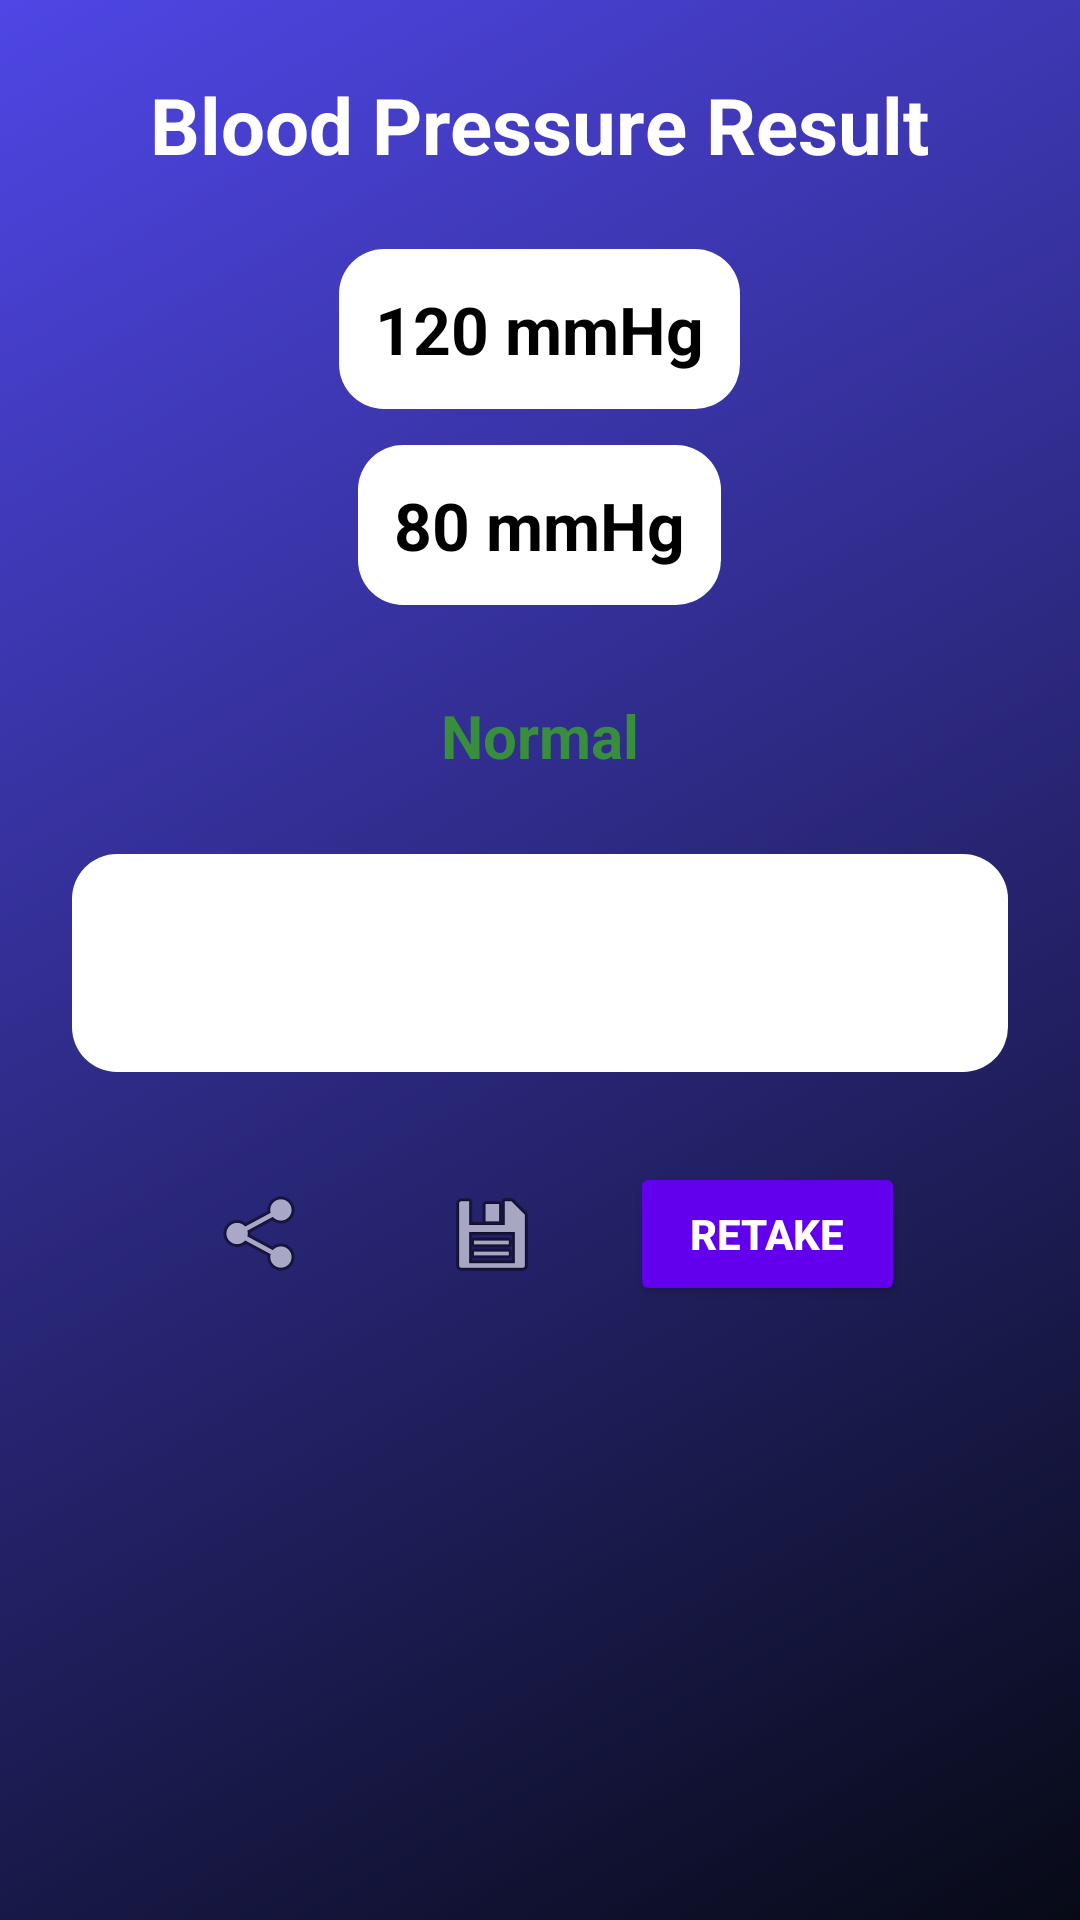

Write the Android layout XML for this screen, with the resource values it uses.
<!-- AndroidManifest.xml: application theme AppTheme -->
<!-- res/layout/activity_blood_pressure_result.xml -->
<?xml version="1.0" encoding="utf-8"?>
<ScrollView xmlns:android="http://schemas.android.com/apk/res/android"
    android:layout_width="match_parent"
    android:layout_height="match_parent"
    android:background="@drawable/gradient_anim"
    android:padding="24dp">

    <LinearLayout
        android:orientation="vertical"
        android:gravity="center_horizontal"
        android:layout_width="match_parent"
        android:layout_height="wrap_content">

        
        <TextView
            android:id="@+id/BP_title"
            android:layout_width="wrap_content"
            android:layout_height="wrap_content"
            android:text="Blood Pressure Result"
            android:textSize="26sp"
            android:textStyle="bold"
            android:textColor="@android:color/white"
            android:layout_marginBottom="24dp" />

        
        <TextView
            android:id="@+id/BP_systolic"
            android:layout_width="wrap_content"
            android:layout_height="wrap_content"
            android:text="120 mmHg"
            android:textSize="22sp"
            android:textStyle="bold"
            android:textColor="@android:color/black"
            android:background="@drawable/textinputborder"
            android:padding="12dp"
            android:layout_marginBottom="12dp" />

        
        <TextView
            android:id="@+id/BP_diastolic"
            android:layout_width="wrap_content"
            android:layout_height="wrap_content"
            android:text="80 mmHg"
            android:textSize="22sp"
            android:textStyle="bold"
            android:textColor="@android:color/black"
            android:background="@drawable/textinputborder"
            android:padding="12dp"
            android:layout_marginBottom="20dp" />

        
        <TextView
            android:id="@+id/BP_category"
            android:layout_width="wrap_content"
            android:layout_height="wrap_content"
            android:text="Normal"
            android:textSize="20sp"
            android:textStyle="bold"
            android:textColor="#388E3C"
            android:padding="10dp"
            android:layout_marginBottom="16dp" />

        
        <TextView
            android:id="@+id/BP_advice"
            android:layout_width="match_parent"
            android:layout_height="wrap_content"
            android:text="Maintain a healthy lifestyle and regular checkups."
            android:textSize="16sp"
            android:textColor="@android:color/white"
            android:gravity="center"
            android:padding="16dp"
            android:background="@drawable/textinputborder"
            android:layout_marginBottom="24dp" />

        
        <LinearLayout
            android:layout_width="wrap_content"
            android:layout_height="wrap_content"
            android:orientation="horizontal"
            android:gravity="center">

            
            <ImageButton
                android:id="@+id/SendBP"
                android:layout_width="60dp"
                android:layout_height="60dp"
                android:background="@android:color/transparent"
                android:src="@android:drawable/ic_menu_share"
                android:contentDescription="Share Blood Pressure"
                android:layout_marginEnd="16dp" />

            
            <ImageButton
                android:id="@+id/CopyBP"
                android:layout_width="60dp"
                android:layout_height="60dp"
                android:background="@android:color/transparent"
                android:src="@android:drawable/ic_menu_save"
                android:contentDescription="Copy Blood Pressure"
                android:layout_marginEnd="16dp" />

            
            <Button
                android:id="@+id/RetakeBP"
                android:layout_width="wrap_content"
                android:layout_height="wrap_content"
                android:text="Retake"
                android:textStyle="bold"
                android:backgroundTint="#6200EE"
                android:textColor="@android:color/white"
                android:paddingHorizontal="20dp"
                android:paddingVertical="10dp" />
        </LinearLayout>

        
        <View
            android:layout_width="match_parent"
            android:layout_height="40dp" />

    </LinearLayout>
</ScrollView>
<!-- resources referenced by this layout -->
<resources>
  <!-- drawable gradient_anim (drawable) -->
  <animation-list xmlns:android="http://schemas.android.com/apk/res/android"
      android:oneshot="false">
  
      
      <item
          android:drawable="@drawable/gradient_4"
          android:duration="5000"/>
  
      
      <item
          android:drawable="@drawable/gradient_1"
          android:duration="7000"/>
  
      <item
          android:drawable="@drawable/gradient_2"
          android:duration="7000"/>
  
      <item
          android:drawable="@drawable/gradient_3"
          android:duration="7000"/>
  
  </animation-list>
  <!-- drawable textinputborder (drawable) -->
  <shape xmlns:android="http://schemas.android.com/apk/res/android" android:shape="rectangle" android:padding="10dp">
      <solid android:color="#FFFFFF"/>
      <corners android:radius="15dp"/>
  </shape>
  <style name="AppTheme" parent="Theme.MaterialComponents.DayNight.NoActionBar">
          
          <item name="colorPrimary">@color/colorPrimary</item>
          <item name="colorPrimaryVariant">@color/colorPrimaryDark</item>
          <item name="colorSecondary">@color/colorAccent</item>
  
          
          <item name="android:statusBarColor">@color/statusBarColor</item>
          <item name="android:navigationBarColor">@color/navigationBarColor</item>
  
          
          <item name="android:windowBackground">@color/loginBackground</item>
  
          
          <item name="textInputStyle">@style/GlassTextInput</item>
      </style>
  <!-- drawable gradient_4 (drawable) -->
  <shape xmlns:android="http://schemas.android.com/apk/res/android">
      <gradient
          android:angle="135"
          android:startColor="#070A16"
          android:endColor="#4F46E5"/>
  </shape>
  <!-- drawable gradient_1 (drawable) -->
  <shape xmlns:android="http://schemas.android.com/apk/res/android">
      <gradient
          android:startColor="#0B1020"
          android:endColor="#1A1F3C"
          android:angle="270"/>
  </shape>
  <!-- drawable gradient_2 (drawable) -->
  <shape xmlns:android="http://schemas.android.com/apk/res/android">
      <gradient
          android:startColor="#1A1F3C"
          android:endColor="#3B2C5F"
          android:angle="270"/>
  </shape>
  <!-- drawable gradient_3 (drawable) -->
  <shape xmlns:android="http://schemas.android.com/apk/res/android">
      <gradient
          android:startColor="#3B2C5F"
          android:endColor="#0B1020"
          android:angle="270"/>
  </shape>
  <color name="colorPrimary">#3DDC84</color>
  <color name="colorPrimaryDark">#2B7A57</color>
  <color name="colorAccent">#FF9800</color>
  <color name="statusBarColor">#2B7A57</color>
  <color name="navigationBarColor">#3DDC84</color>
  <color name="loginBackground">#0D1B2A</color>
  <style name="GlassTextInput" parent="Widget.MaterialComponents.TextInputLayout.OutlinedBox">
          <item name="boxBackgroundMode">outline</item>
          <item name="boxBackgroundColor">@android:color/transparent</item>
          <item name="boxStrokeColor">@android:color/transparent</item>
          <item name="boxCornerRadiusTopStart">14dp</item>
          <item name="boxCornerRadiusTopEnd">14dp</item>
          <item name="boxCornerRadiusBottomStart">14dp</item>
          <item name="boxCornerRadiusBottomEnd">14dp</item>
          <item name="hintTextColor">@android:color/white</item>
      </style>
</resources>
